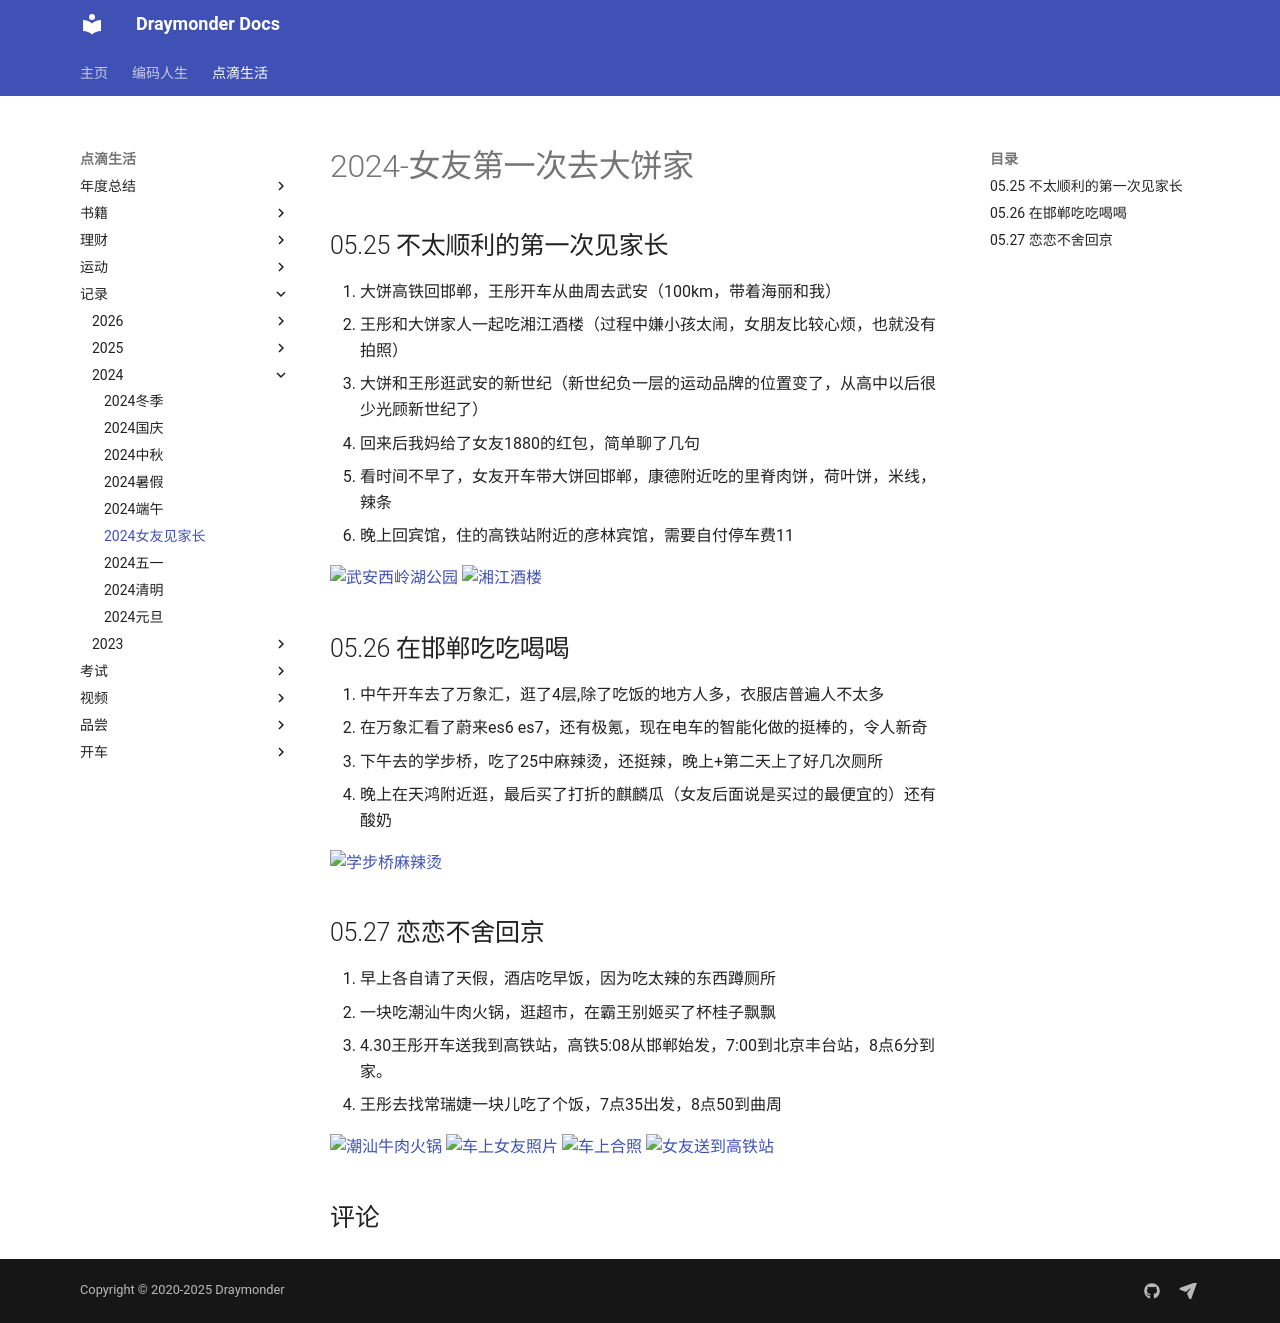

repository: Draymonders/draymonders.github.io · page: enjoy/record/2024/2024-0525/index.html · generator: mkdocs

# 2024-女友第一次去大饼家

## 05.25 不太顺利的第一次见家长

1. 大饼高铁回邯郸，王彤开车从曲周去武安（100km，带着海丽和我）
2. 王彤和大饼家人一起吃湘江酒楼（过程中嫌小孩太闹，女朋友比较心烦，也就没有拍照）
3. 大饼和王彤逛武安的新世纪（新世纪负一层的运动品牌的位置变了，从高中以后很少光顾新世纪了）
4. 回来后我妈给了女友1880的红包，简单聊了几句
5. 看时间不早了，女友开车带大饼回邯郸，康德附近吃的里脊肉饼，荷叶饼，米线，辣条
6. 晚上回宾馆，住的高铁站附近的彦林宾馆，需要自付停车费11

![武安西岭湖公园](day1_1.jpg)
![湘江酒楼](day1_2.jpg)

## 05.26 在邯郸吃吃喝喝

1. 中午开车去了万象汇，逛了4层,除了吃饭的地方人多，衣服店普遍人不太多
2. 在万象汇看了蔚来es6 es7，还有极氪，现在电车的智能化做的挺棒的，令人新奇
3. 下午去的学步桥，吃了25中麻辣烫，还挺辣，晚上+第二天上了好几次厕所
4. 晚上在天鸿附近逛，最后买了打折的麒麟瓜（女友后面说是买过的最便宜的）还有酸奶

![学步桥麻辣烫](day2_1.jpg)
## 05.27 恋恋不舍回京

1. 早上各自请了天假，酒店吃早饭，因为吃太辣的东西蹲厕所
2. 一块吃潮汕牛肉火锅，逛超市，在霸王别姬买了杯桂子飘飘
3. 4.30王彤开车送我到高铁站，高铁5:08从邯郸始发，7:00到北京丰台站，8点6分到家。
4. 王彤去找常瑞婕一块儿吃了个饭，7点35出发，8点50到曲周


![潮汕牛肉火锅](day3_0.jpg)
![车上女友照片](day3_1.jpg)
![车上合照](day3_2.jpg)
![女友送到高铁站](day3_3.jpg)
